3-way image classification set "classification" from GitHub (jshankarc/A-Smartphone-Assistance-for-Blind-Visually-Impaired-using-Deep-Learning); label vocabulary: center, left, right.

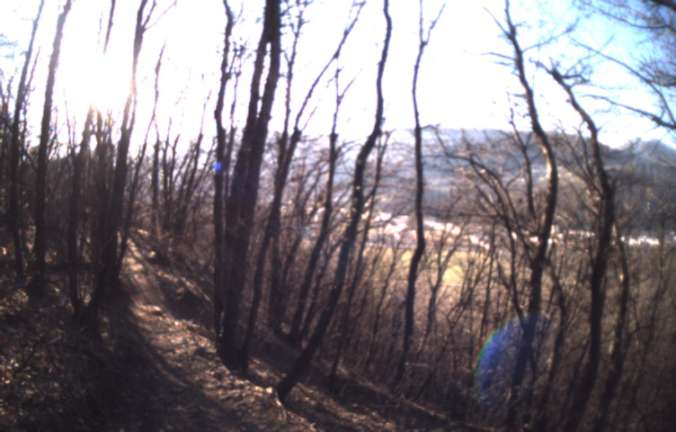
Label: center

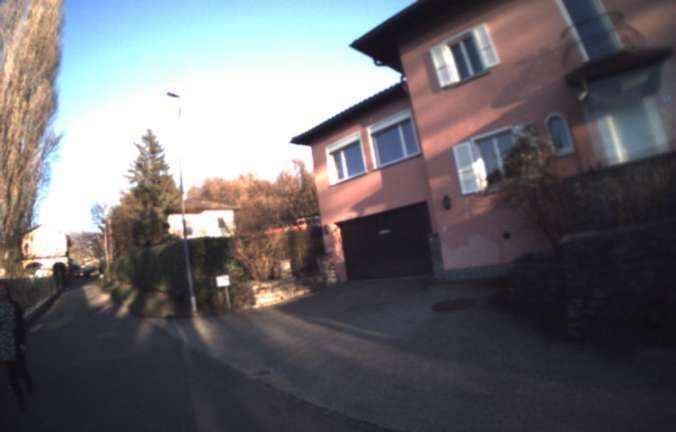
Label: right

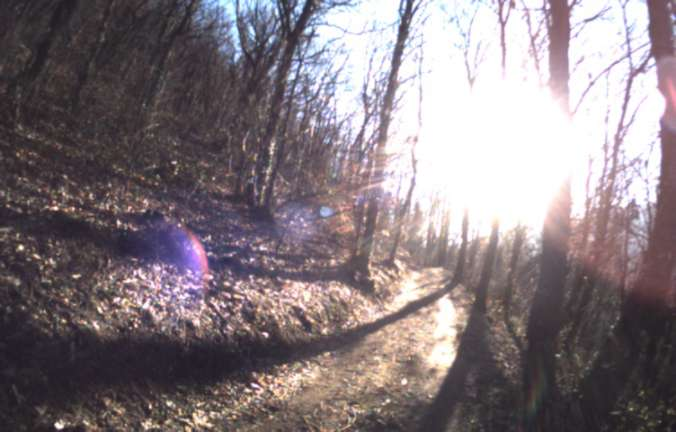
Label: left

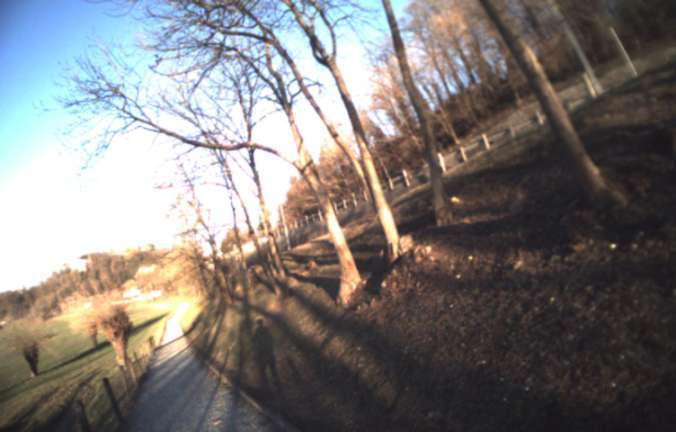
Label: right

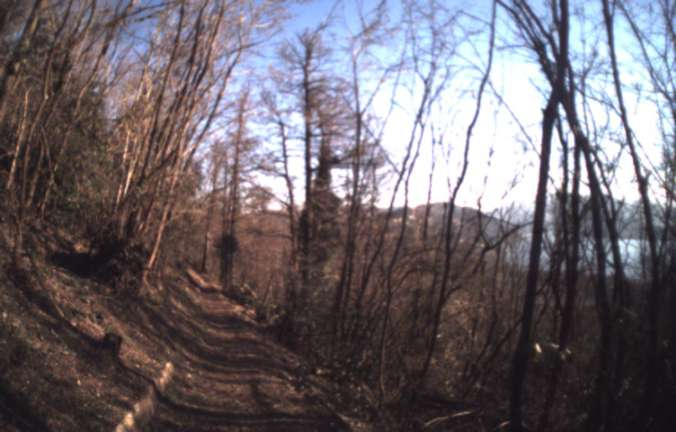
Label: center

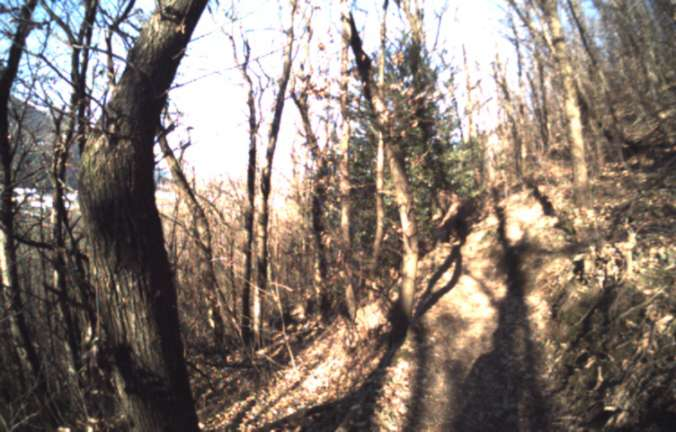
Label: left
